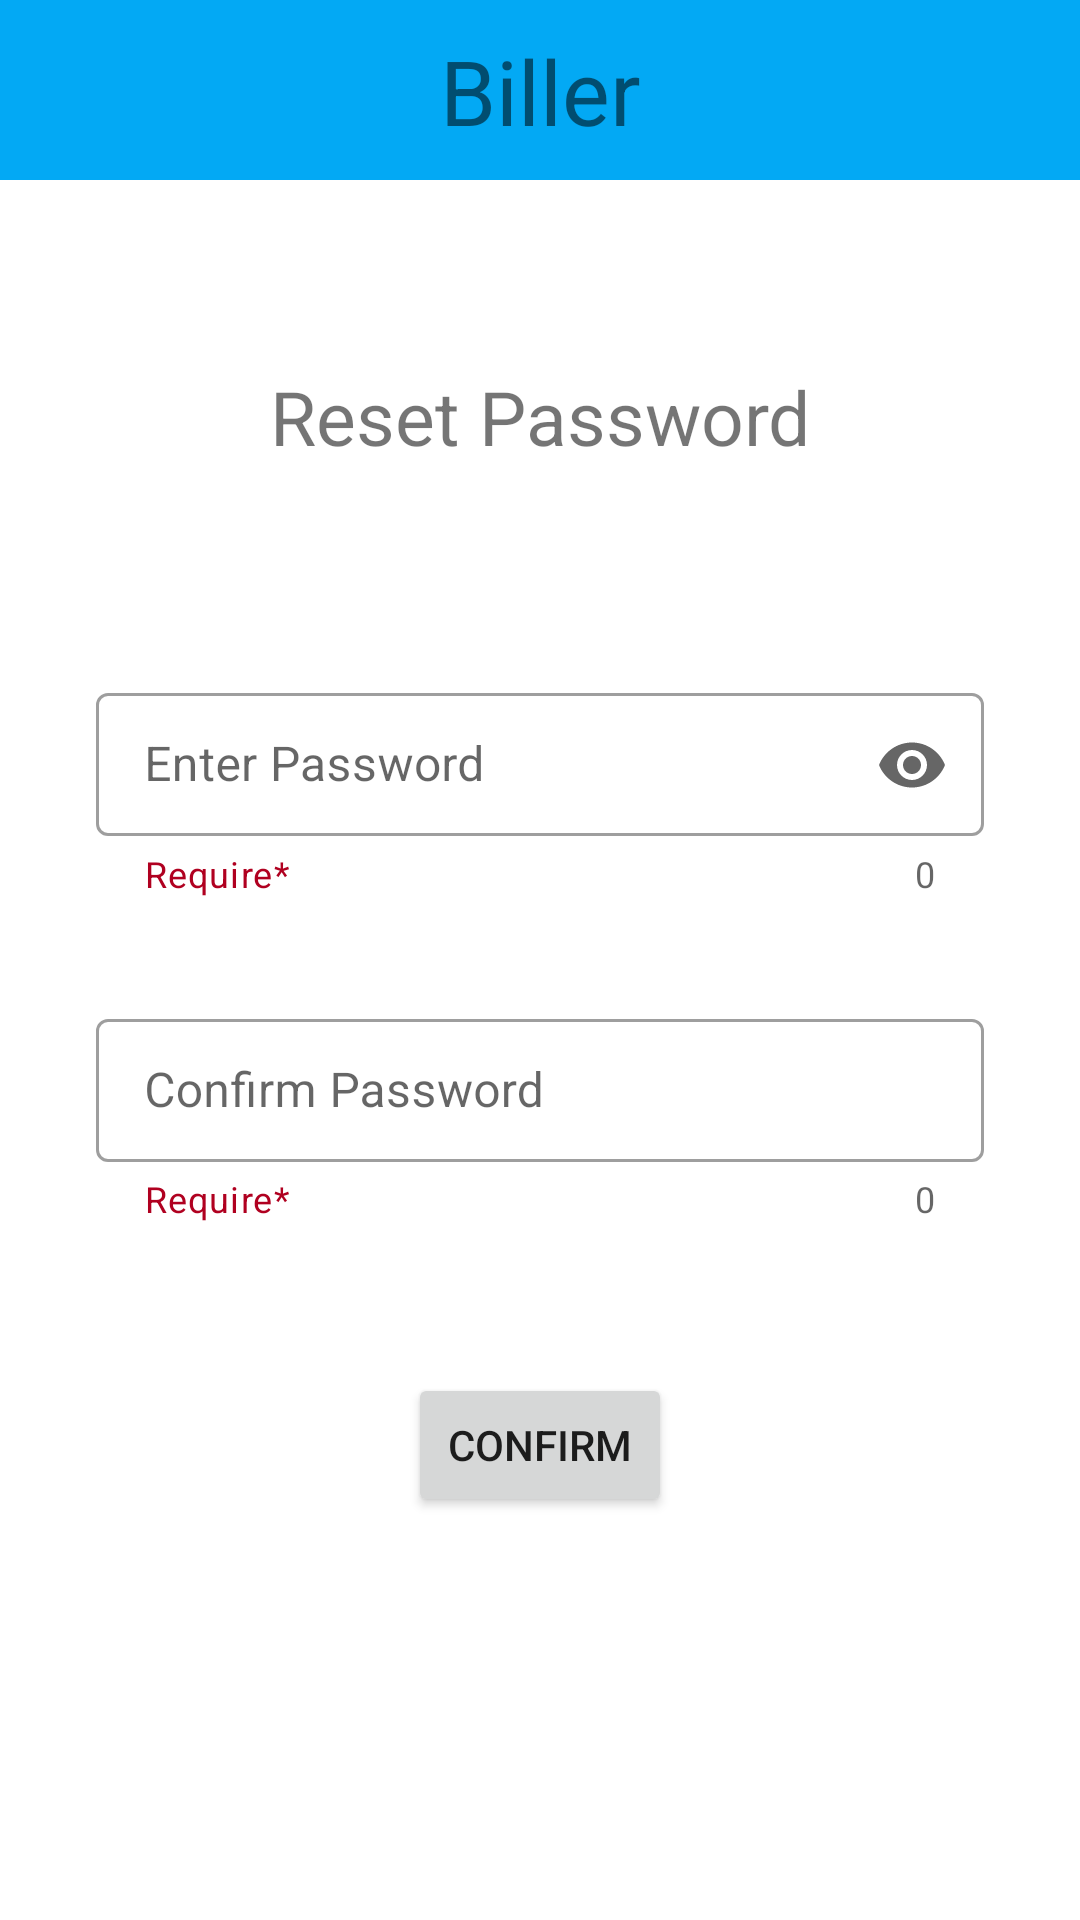

Android layout source for this screen:
<!-- AndroidManifest.xml: application theme Theme.MyApplication -->
<!-- res/layout/activity_reset_password.xml -->
<?xml version="1.0" encoding="utf-8"?>
<androidx.constraintlayout.widget.ConstraintLayout xmlns:android="http://schemas.android.com/apk/res/android"
    xmlns:app="http://schemas.android.com/apk/res-auto"
    xmlns:tools="http://schemas.android.com/tools"
    android:layout_width="match_parent"
    android:layout_height="match_parent"
    tools:context=".OTP_Generator">

    <include
        layout="@layout/toolbar"
        app:layout_constraintEnd_toEndOf="parent"
        app:layout_constraintStart_toStartOf="parent"
        app:layout_constraintTop_toTopOf="parent">

    </include>

    <TextView
        android:id="@+id/textView2"
        android:layout_width="wrap_content"
        android:layout_height="wrap_content"
        android:layout_marginTop="122dp"
        android:text="Reset Password"
        android:textSize="25sp"
        app:layout_constraintEnd_toEndOf="parent"
        app:layout_constraintStart_toStartOf="parent"
        app:layout_constraintTop_toTopOf="parent"
        tools:ignore="HardcodedText" />


    <com.google.android.material.textfield.TextInputLayout
        android:id="@+id/textInputLayout5"
        style="@style/TextInputLayout"
        android:layout_width="match_parent"
        android:layout_height="wrap_content"
        android:layout_marginStart="32dp"
        android:layout_marginTop="70dp"
        android:layout_marginEnd="32dp"
        android:hint="Enter Password"
        app:counterEnabled="true"
        app:endIconMode="password_toggle"
        app:helperText="Require*"
        app:helperTextTextColor="@color/design_default_color_error"
        app:layout_constraintEnd_toEndOf="parent"
        app:layout_constraintStart_toStartOf="parent"
        app:layout_constraintTop_toBottomOf="@+id/textView2"
        app:startIconDrawable="@drawable/ic_baseline_lock_24"
        tools:ignore="HardcodedText">

        <com.google.android.material.textfield.TextInputEditText
            android:id="@+id/password"
            android:layout_width="match_parent"
            android:layout_height="wrap_content"
            android:inputType="textPassword"
            tools:ignore="TextContrastCheck" />
    </com.google.android.material.textfield.TextInputLayout>

    <Button
        android:id="@+id/confirm"
        android:layout_width="wrap_content"
        android:layout_height="wrap_content"
        android:layout_marginTop="50dp"
        android:text="Confirm"
        app:layout_constraintEnd_toEndOf="parent"
        app:layout_constraintStart_toStartOf="parent"
        app:layout_constraintTop_toBottomOf="@+id/textInputLayout6"
        tools:ignore="HardcodedText,UsingOnClickInXml,TextContrastCheck" />

    <com.google.android.material.textfield.TextInputLayout
        android:id="@+id/textInputLayout6"
        style="@style/TextInputLayout"
        android:layout_width="match_parent"
        android:layout_height="wrap_content"
        android:layout_marginLeft="32dp"
        android:layout_marginTop="35dp"
        android:layout_marginRight="32dp"
        android:hint="Confirm Password"
        app:counterEnabled="true"
        app:endIconMode="clear_text"
        app:helperText="Require*"
        app:helperTextTextColor="@color/design_default_color_error"
        app:layout_constraintEnd_toEndOf="parent"
        app:layout_constraintStart_toStartOf="parent"
        app:layout_constraintTop_toBottomOf="@+id/textInputLayout5"
        app:startIconDrawable="@drawable/ic_baseline_lock_24"
        tools:ignore="HardcodedText">

        <com.google.android.material.textfield.TextInputEditText
            android:id="@+id/ConfirmPassword"
            android:layout_width="match_parent"
            android:layout_height="wrap_content"
            android:inputType="textVisiblePassword"
            tools:ignore="TextContrastCheck" />
    </com.google.android.material.textfield.TextInputLayout>
</androidx.constraintlayout.widget.ConstraintLayout>
<!-- res/layout/toolbar.xml (included above) -->
<?xml version="1.0" encoding="utf-8"?>
<androidx.constraintlayout.widget.ConstraintLayout xmlns:android="http://schemas.android.com/apk/res/android"
    xmlns:app="http://schemas.android.com/apk/res-auto"
    xmlns:tools="http://schemas.android.com/tools"
    android:id="@+id/customToolBar"
    android:layout_width="match_parent"
    android:layout_height="60dp"
    android:background="#FF03A9F4">

    <ImageView
        android:id="@+id/Menu"
        android:layout_width="36dp"
        android:layout_height="35dp"
        android:layout_marginStart="10dp"
        android:contentDescription="@string/Menulogo"
        android:onClick="Menu"
        app:layout_constraintBottom_toBottomOf="parent"
        app:layout_constraintStart_toStartOf="parent"
        app:layout_constraintTop_toTopOf="parent"
        app:srcCompat="@drawable/ic_baseline_storage_24"
        tools:ignore="TouchTargetSizeCheck" />

    <TextView
        android:id="@+id/textView"
        android:layout_width="wrap_content"
        android:layout_height="wrap_content"
        android:text="@string/biller"
        android:textSize="30sp"
        app:layout_constraintBottom_toBottomOf="parent"
        app:layout_constraintEnd_toEndOf="parent"
        app:layout_constraintStart_toStartOf="parent"
        app:layout_constraintTop_toTopOf="parent" />
</androidx.constraintlayout.widget.ConstraintLayout>
<!-- resources referenced by this layout -->
<resources>
  <string name="Menulogo">menu</string>
  <string name="biller">Biller</string>
  <style name="TextInputLayout" parent="Widget.MaterialComponents.TextInputLayout.OutlinedBox.Dense">
          
          <item name="boxBackgroundColor">#FFFFFF</item>
      </style>
  <style name="Theme.MyApplication" parent="Theme.MaterialComponents.DayNight.DarkActionBar">
          
          <item name="colorPrimary">@color/purple_500</item>
          <item name="colorPrimaryVariant">@color/purple_700</item>
          <item name="colorOnPrimary">@color/white</item>
          
          <item name="colorSecondary">@color/teal_200</item>
          <item name="colorSecondaryVariant">@color/teal_700</item>
          <item name="colorOnSecondary">@color/black</item>
          
          <item name="android:statusBarColor">?attr/colorPrimaryVariant</item>
          
      </style>
  <color name="purple_500">#03A9F4</color>
  <color name="purple_700">#03A9F4</color>
  <color name="white">#FFFFFFFF</color>
  <color name="teal_200">#FF03DAC5</color>
  <color name="teal_700">#FF018786</color>
  <color name="black">#FF000000</color>
</resources>
